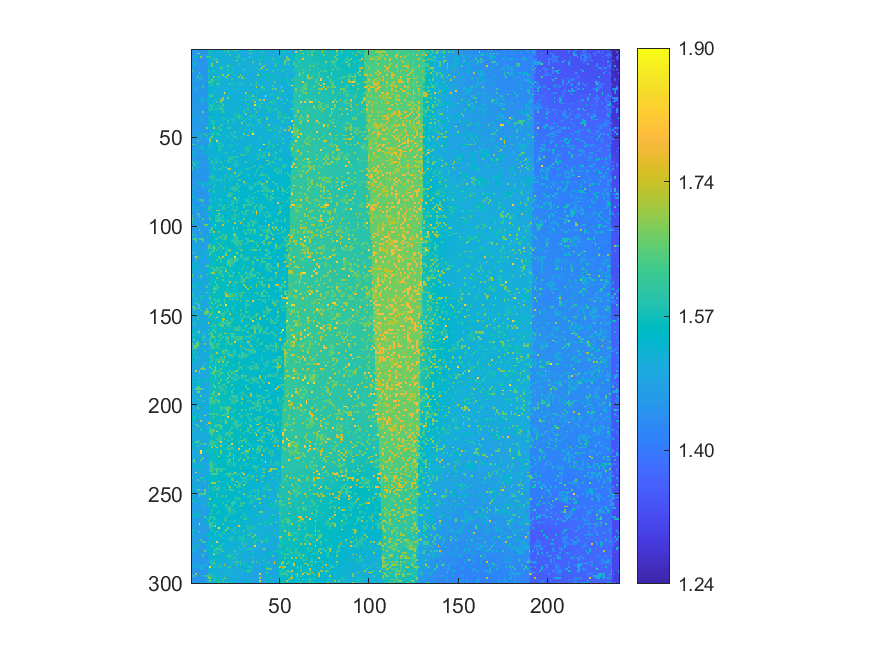

The data file committed next to this chart (first rows):
1.45819, 1.45785, 1.45631, 1.45848, 1.45507, 1.45462, 1.4565, 1.45614, 1.45771, 1.60994, 1.57539, 1.5229, 1.52254, 1.52274, 1.51985, 1.51862, 1.51969, 1.51674, 1.6682, 1.51645, 1.60941, 1.51532, 1.51627, 1.51273
1.459, 1.464, 1.508, 1.457, 1.456, 1.458, 1.455, 1.458, 1.46, 1.526, 1.575, 1.524, 1.523, 1.52, 1.52, 1.519, 1.52, 1.517, 1.568, 1.514, 1.608, 1.512, 1.564, 1.514
1.459, 1.458, 1.458, 1.715, 1.715, 1.458, 1.461, 1.458, 1.461, 1.575, 1.523, 1.575, 1.522, 1.523, 1.52, 1.517, 1.517, 1.569, 1.568, 1.519, 1.516, 1.517, 1.564, 1.513
1.461, 1.459, 1.46, 1.459, 1.459, 1.557, 1.458, 1.459, 1.462, 1.526, 1.524, 1.523, 1.522, 1.52, 1.519, 1.52, 1.521, 1.521, 1.52, 1.518, 1.516, 1.612, 1.515, 1.516
1.459, 1.563, 1.551, 1.527, 1.459, 1.714, 1.462, 1.461, 1.609, 1.614, 1.611, 1.523, 1.523, 1.524, 1.522, 1.521, 1.52, 1.519, 1.519, 1.52, 1.519, 1.518, 1.512, 1.515
1.462, 1.463, 1.463, 1.462, 1.458, 1.46, 1.459, 1.462, 1.462, 1.529, 1.523, 1.525, 1.611, 1.524, 1.616, 1.52, 1.518, 1.519, 1.519, 1.519, 1.519, 1.519, 1.515, 1.515
1.461, 1.456, 1.461, 1.459, 1.459, 1.458, 1.462, 1.462, 1.462, 1.528, 1.527, 1.521, 1.52, 1.521, 1.521, 1.522, 1.519, 1.518, 1.517, 1.516, 1.518, 1.515, 1.516, 1.516
1.463, 1.562, 1.461, 1.463, 1.46, 1.456, 1.459, 1.463, 1.463, 1.526, 1.524, 1.525, 1.523, 1.523, 1.731, 1.52, 1.515, 1.517, 1.52, 1.519, 1.518, 1.519, 1.516, 1.512
1.461, 1.514, 1.511, 1.461, 1.464, 1.462, 1.462, 1.464, 1.46, 1.526, 1.524, 1.679, 1.524, 1.52, 1.52, 1.519, 1.523, 1.518, 1.518, 1.569, 1.519, 1.515, 1.514, 1.515
1.55, 1.46, 1.459, 1.461, 1.463, 1.459, 1.462, 1.462, 1.463, 1.524, 1.527, 1.681, 1.523, 1.523, 1.523, 1.521, 1.522, 1.571, 1.518, 1.519, 1.655, 1.568, 1.568, 1.518
1.461, 1.463, 1.458, 1.462, 1.465, 1.46, 1.461, 1.464, 1.463, 1.527, 1.528, 1.527, 1.524, 1.519, 1.521, 1.521, 1.676, 1.571, 1.516, 1.517, 1.521, 1.569, 1.518, 1.568
1.461, 1.46, 1.459, 1.464, 1.464, 1.46, 1.461, 1.462, 1.548, 1.527, 1.528, 1.526, 1.523, 1.524, 1.522, 1.522, 1.523, 1.571, 1.52, 1.518, 1.607, 1.568, 1.568, 1.569
1.619, 1.461, 1.46, 1.458, 1.464, 1.462, 1.463, 1.462, 1.464, 1.627, 1.528, 1.575, 1.579, 1.524, 1.523, 1.522, 1.519, 1.518, 1.519, 1.569, 1.569, 1.57, 1.519, 1.519
1.462, 1.462, 1.463, 1.459, 1.654, 1.462, 1.461, 1.463, 1.461, 1.524, 1.524, 1.526, 1.525, 1.522, 1.525, 1.521, 1.518, 1.522, 1.52, 1.517, 1.518, 1.57, 1.576, 1.517
1.461, 1.46, 1.464, 1.461, 1.464, 1.56, 1.462, 1.461, 1.464, 1.578, 1.527, 1.525, 1.524, 1.523, 1.523, 1.52, 1.521, 1.7, 1.518, 1.518, 1.722, 1.518, 1.515, 1.517
1.463, 1.458, 1.463, 1.62, 1.462, 1.561, 1.46, 1.462, 1.464, 1.587, 1.529, 1.527, 1.685, 1.523, 1.52, 1.63, 1.522, 1.521, 1.52, 1.682, 1.519, 1.519, 1.518, 1.515
1.464, 1.462, 1.461, 1.458, 1.616, 1.616, 1.462, 1.461, 1.46, 1.577, 1.526, 1.525, 1.527, 1.524, 1.52, 1.522, 1.519, 1.52, 1.519, 1.519, 1.626, 1.516, 1.617, 1.519
1.46, 1.462, 1.56, 1.462, 1.462, 1.46, 1.46, 1.461, 1.463, 1.527, 1.527, 1.678, 1.575, 1.573, 1.573, 1.571, 1.57, 1.518, 1.517, 1.518, 1.52, 1.519, 1.597, 1.52
1.461, 1.461, 1.462, 1.461, 1.462, 1.464, 1.461, 1.464, 1.458, 1.62, 1.625, 1.576, 1.575, 1.524, 1.522, 1.571, 1.521, 1.518, 1.519, 1.523, 1.518, 1.52, 1.521, 1.517
1.465, 1.458, 1.461, 1.462, 1.461, 1.461, 1.561, 1.458, 1.463, 1.529, 1.576, 1.577, 1.527, 1.523, 1.618, 1.614, 1.52, 1.519, 1.52, 1.521, 1.519, 1.617, 1.517, 1.627
1.462, 1.465, 1.461, 1.46, 1.461, 1.461, 1.462, 1.461, 1.461, 1.528, 1.578, 1.578, 1.526, 1.522, 1.572, 1.519, 1.523, 1.52, 1.519, 1.518, 1.519, 1.575, 1.574, 1.52
1.462, 1.562, 1.464, 1.462, 1.461, 1.462, 1.616, 1.461, 1.463, 1.524, 1.528, 1.528, 1.52, 1.523, 1.522, 1.518, 1.519, 1.518, 1.519, 1.52, 1.52, 1.52, 1.521, 1.521
1.461, 1.458, 1.568, 1.463, 1.463, 1.459, 1.462, 1.46, 1.462, 1.531, 1.527, 1.529, 1.524, 1.526, 1.522, 1.523, 1.516, 1.519, 1.519, 1.52, 1.523, 1.517, 1.521, 1.614
1.465, 1.464, 1.465, 1.464, 1.464, 1.461, 1.46, 1.461, 1.457, 1.533, 1.528, 1.527, 1.526, 1.526, 1.524, 1.523, 1.52, 1.518, 1.52, 1.52, 1.518, 1.52, 1.522, 1.52
1.464, 1.463, 1.462, 1.461, 1.46, 1.46, 1.464, 1.461, 1.46, 1.53, 1.53, 1.525, 1.524, 1.525, 1.52, 1.521, 1.521, 1.518, 1.856, 1.52, 1.522, 1.523, 1.522, 1.519
1.464, 1.464, 1.459, 1.464, 1.463, 1.464, 1.462, 1.464, 1.461, 1.532, 1.532, 1.629, 1.526, 1.524, 1.524, 1.521, 1.521, 1.52, 1.519, 1.521, 1.523, 1.521, 1.519, 1.521
1.466, 1.465, 1.465, 1.461, 1.464, 1.519, 1.461, 1.464, 1.464, 1.53, 1.629, 1.63, 1.525, 1.525, 1.525, 1.522, 1.522, 1.52, 1.522, 1.523, 1.52, 1.522, 1.522, 1.522
1.466, 1.466, 1.463, 1.464, 1.461, 1.462, 1.513, 1.462, 1.463, 1.531, 1.531, 1.53, 1.526, 1.524, 1.524, 1.521, 1.523, 1.692, 1.52, 1.523, 1.685, 1.523, 1.521, 1.52
1.464, 1.466, 1.465, 1.462, 1.465, 1.556, 1.514, 1.464, 1.552, 1.513, 1.529, 1.528, 1.529, 1.578, 1.525, 1.523, 1.692, 1.69, 1.52, 1.52, 1.521, 1.518, 1.523, 1.522
1.468, 1.467, 1.464, 1.464, 1.462, 1.515, 1.524, 1.462, 1.462, 1.53, 1.534, 1.529, 1.527, 1.526, 1.63, 1.523, 1.69, 1.523, 1.522, 1.523, 1.526, 1.525, 1.525, 1.522
1.468, 1.466, 1.465, 1.464, 1.464, 1.463, 1.465, 1.466, 1.464, 1.582, 1.531, 1.533, 1.582, 1.528, 1.524, 1.522, 1.526, 1.575, 1.523, 1.525, 1.526, 1.522, 1.523, 1.522
1.468, 1.468, 1.465, 1.466, 1.573, 1.467, 1.467, 1.464, 1.465, 1.533, 1.59, 1.581, 1.58, 1.527, 1.578, 1.578, 1.526, 1.625, 1.576, 1.525, 1.525, 1.52, 1.525, 1.524
1.469, 1.468, 1.467, 1.466, 1.467, 1.467, 1.464, 1.468, 1.467, 1.534, 1.581, 1.622, 1.531, 1.58, 1.529, 1.58, 1.577, 1.578, 1.526, 1.526, 1.521, 1.523, 1.521, 1.523
1.473, 1.469, 1.468, 1.467, 1.465, 1.463, 1.465, 1.466, 1.465, 1.586, 1.584, 1.583, 1.53, 1.58, 1.58, 1.578, 1.626, 1.578, 1.527, 1.524, 1.527, 1.525, 1.528, 1.525
1.472, 1.468, 1.469, 1.469, 1.466, 1.466, 1.467, 1.467, 1.469, 1.53, 1.583, 1.583, 1.581, 1.529, 1.528, 1.53, 1.582, 1.578, 1.527, 1.528, 1.527, 1.527, 1.526, 1.525
1.469, 1.472, 1.469, 1.47, 1.47, 1.47, 1.664, 1.465, 1.468, 1.533, 1.535, 1.531, 1.533, 1.53, 1.53, 1.528, 1.53, 1.625, 1.577, 1.526, 1.527, 1.525, 1.525, 1.526
1.471, 1.47, 1.472, 1.47, 1.468, 1.467, 1.468, 1.469, 1.468, 1.471, 1.534, 1.533, 1.53, 1.532, 1.529, 1.527, 1.526, 1.528, 1.526, 1.525, 1.526, 1.526, 1.526, 1.574
1.572, 1.473, 1.471, 1.471, 1.468, 1.469, 1.471, 1.469, 1.469, 1.535, 1.535, 1.533, 1.53, 1.535, 1.529, 1.528, 1.529, 1.529, 1.526, 1.527, 1.528, 1.527, 1.526, 1.527
1.474, 1.468, 1.47, 1.47, 1.47, 1.47, 1.469, 1.47, 1.469, 1.536, 1.588, 1.533, 1.53, 1.533, 1.53, 1.529, 1.53, 1.578, 1.528, 1.578, 1.53, 1.524, 1.525, 1.527
1.475, 1.472, 1.471, 1.472, 1.472, 1.468, 1.571, 1.469, 1.47, 1.469, 1.533, 1.534, 1.533, 1.531, 1.53, 1.526, 1.531, 1.53, 1.578, 1.526, 1.527, 1.525, 1.616, 1.575
1.475, 1.472, 1.473, 1.471, 1.52, 1.523, 1.471, 1.468, 1.469, 1.533, 1.533, 1.589, 1.582, 1.531, 1.53, 1.529, 1.53, 1.53, 1.528, 1.527, 1.618, 1.525, 1.527, 1.576
1.478, 1.472, 1.471, 1.472, 1.471, 1.47, 1.473, 1.468, 1.47, 1.537, 1.535, 1.585, 1.584, 1.531, 1.53, 1.528, 1.53, 1.529, 1.528, 1.529, 1.579, 1.529, 1.526, 1.602
1.474, 1.472, 1.473, 1.474, 1.474, 1.469, 1.47, 1.469, 1.472, 1.533, 1.534, 1.536, 1.583, 1.537, 1.532, 1.53, 1.63, 1.529, 1.53, 1.529, 1.527, 1.528, 1.526, 1.525
1.473, 1.474, 1.472, 1.47, 1.473, 1.472, 1.471, 1.473, 1.469, 1.534, 1.536, 1.533, 1.584, 1.532, 1.531, 1.529, 1.527, 1.579, 1.53, 1.53, 1.53, 1.527, 1.526, 1.523
1.472, 1.473, 1.475, 1.471, 1.472, 1.474, 1.473, 1.471, 1.658, 1.536, 1.537, 1.535, 1.751, 1.53, 1.53, 1.625, 1.527, 1.529, 1.53, 1.53, 1.628, 1.623, 1.524, 1.524
1.474, 1.475, 1.474, 1.474, 1.473, 1.471, 1.47, 1.471, 1.47, 1.47, 1.536, 1.536, 1.533, 1.534, 1.533, 1.531, 1.63, 1.531, 1.528, 1.527, 1.527, 1.527, 1.526, 1.524
1.475, 1.472, 1.475, 1.474, 1.47, 1.471, 1.474, 1.47, 1.472, 1.469, 1.532, 1.534, 1.583, 1.535, 1.533, 1.531, 1.53, 1.525, 1.53, 1.53, 1.528, 1.526, 1.525, 1.575
1.472, 1.474, 1.474, 1.568, 1.472, 1.521, 1.471, 1.62, 1.471, 1.521, 1.535, 1.62, 1.585, 1.534, 1.581, 1.581, 1.528, 1.529, 1.529, 1.527, 1.526, 1.526, 1.602, 1.526
1.475, 1.474, 1.473, 1.472, 1.533, 1.521, 1.522, 1.47, 1.617, 1.472, 1.533, 1.532, 1.583, 1.533, 1.529, 1.616, 1.58, 1.53, 1.531, 1.576, 1.525, 1.576, 1.527, 1.61
1.567, 1.474, 1.471, 1.522, 1.471, 1.519, 1.473, 1.471, 1.564, 1.469, 1.533, 1.684, 1.533, 1.529, 1.532, 1.531, 1.527, 1.529, 1.53, 1.524, 1.578, 1.527, 1.524, 1.578
1.475, 1.473, 1.472, 1.473, 1.471, 1.473, 1.472, 1.472, 1.469, 1.531, 1.683, 1.531, 1.533, 1.53, 1.58, 1.53, 1.528, 1.53, 1.527, 1.527, 1.526, 1.524, 1.525, 1.526
1.476, 1.472, 1.471, 1.625, 1.471, 1.471, 1.47, 1.47, 1.47, 1.469, 1.682, 1.532, 1.529, 1.529, 1.817, 1.529, 1.527, 1.528, 1.529, 1.526, 1.527, 1.522, 1.578, 1.521
1.473, 1.474, 1.471, 1.466, 1.47, 1.469, 1.469, 1.469, 1.468, 1.471, 1.582, 1.533, 1.53, 1.529, 1.53, 1.579, 1.579, 1.524, 1.525, 1.527, 1.527, 1.53, 1.528, 1.527
1.626, 1.623, 1.469, 1.47, 1.471, 1.469, 1.471, 1.47, 1.467, 1.529, 1.582, 1.531, 1.53, 1.529, 1.53, 1.579, 1.53, 1.578, 1.527, 1.529, 1.525, 1.525, 1.525, 1.528
1.474, 1.471, 1.558, 1.47, 1.47, 1.571, 1.565, 1.471, 1.468, 1.584, 1.532, 1.531, 1.532, 1.526, 1.528, 1.579, 1.579, 1.579, 1.526, 1.527, 1.528, 1.579, 1.578, 1.527
1.472, 1.474, 1.472, 1.47, 1.519, 1.519, 1.517, 1.47, 1.547, 1.468, 1.531, 1.531, 1.526, 1.529, 1.53, 1.577, 1.577, 1.53, 1.526, 1.528, 1.526, 1.524, 1.526, 1.524
1.471, 1.472, 1.473, 1.47, 1.471, 1.471, 1.554, 1.469, 1.55, 1.516, 1.53, 1.53, 1.526, 1.531, 1.527, 1.597, 1.579, 1.528, 1.528, 1.527, 1.528, 1.526, 1.527, 1.525
1.52, 1.566, 1.467, 1.466, 1.466, 1.468, 1.466, 1.468, 1.517, 1.53, 1.53, 1.529, 1.526, 1.528, 1.53, 1.53, 1.53, 1.529, 1.529, 1.529, 1.527, 1.527, 1.525, 1.751
1.52, 1.467, 1.519, 1.467, 1.47, 1.469, 1.468, 1.518, 1.554, 1.517, 1.53, 1.526, 1.527, 1.527, 1.526, 1.528, 1.53, 1.527, 1.527, 1.614, 1.528, 1.528, 1.527, 1.524
1.521, 1.47, 1.471, 1.469, 1.468, 1.468, 1.467, 1.468, 1.464, 1.464, 1.53, 1.531, 1.529, 1.532, 1.528, 1.527, 1.525, 1.529, 1.528, 1.527, 1.526, 1.527, 1.527, 1.526
1.52, 1.469, 1.467, 1.464, 1.47, 1.466, 1.466, 1.467, 1.464, 1.531, 1.528, 1.53, 1.53, 1.533, 1.53, 1.529, 1.525, 1.529, 1.531, 1.527, 1.578, 1.578, 1.578, 1.616
... 239 more rows
